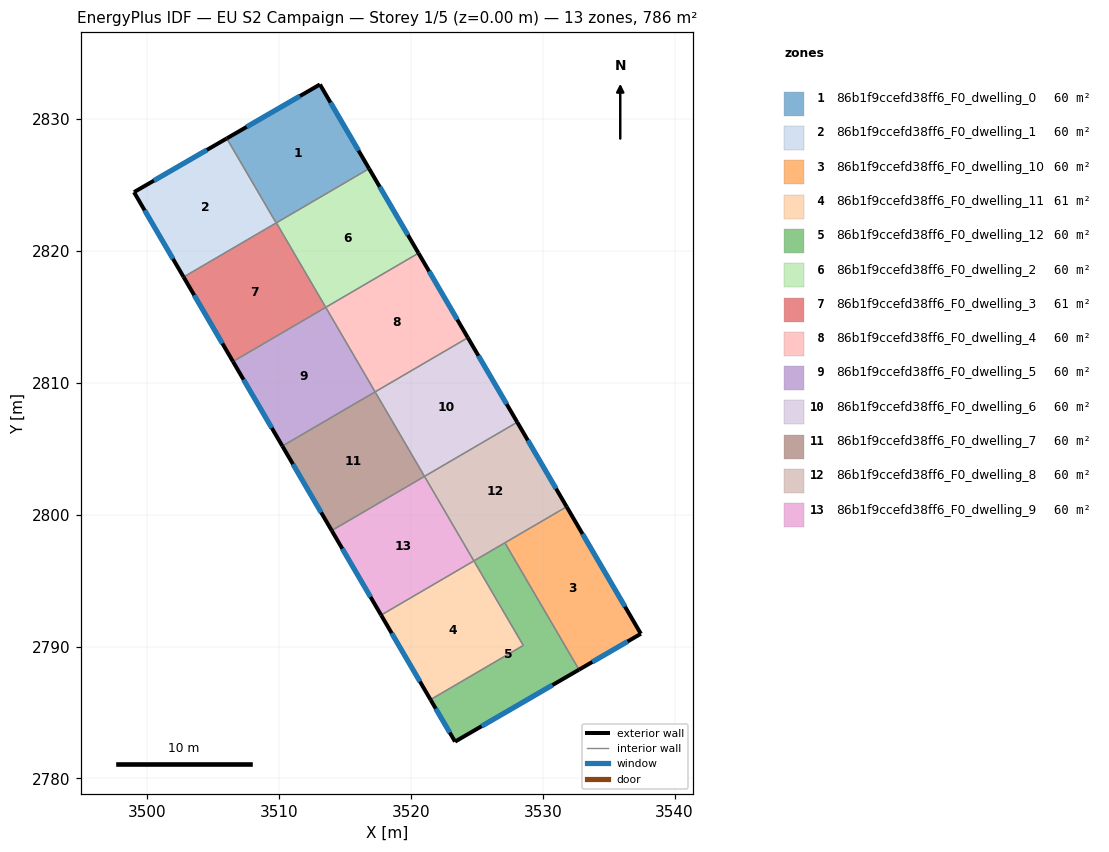
=== STOREY PLAN SPEC (per zone: floor XY polygon, exterior-wall plan segments, windows/doors) ===
zone 1: 86b1f9ccefd38ff6_F0_dwelling_0  (60.5 m²)
  floor: (3513.10, 2832.63) (3516.83, 2826.25) (3509.78, 2822.13) (3506.04, 2828.54)
  exterior wall: (3513.10, 2832.63) – (3506.04, 2828.54)  [8.2 m]
    window: (3511.59, 2831.75) – (3507.55, 2829.42)  [8.0 m²]
  exterior wall: (3516.83, 2826.25) – (3513.10, 2832.63)  [7.4 m]
    window: (3516.03, 2827.62) – (3513.90, 2831.26)  [7.2 m²]
  interior walls: 3
zone 2: 86b1f9ccefd38ff6_F0_dwelling_1  (60.5 m²)
  floor: (3506.04, 2828.54) (3509.78, 2822.13) (3502.76, 2818.03) (3499.00, 2824.46)
  exterior wall: (3499.00, 2824.46) – (3502.76, 2818.03)  [7.5 m]
    window: (3499.81, 2823.09) – (3501.96, 2819.41)  [7.3 m²]
  exterior wall: (3506.04, 2828.54) – (3499.00, 2824.46)  [8.1 m]
    window: (3504.53, 2827.67) – (3500.51, 2825.34)  [8.0 m²]
  interior walls: 2
zone 3: 86b1f9ccefd38ff6_F0_dwelling_10  (60.5 m²)
  floor: (3531.82, 2800.61) (3537.45, 2790.97) (3532.75, 2788.25) (3527.13, 2797.87)
  exterior wall: (3532.75, 2788.25) – (3537.45, 2790.97)  [5.4 m]
    window: (3533.76, 2788.83) – (3536.44, 2790.38)  [5.3 m²]
  exterior wall: (3537.45, 2790.97) – (3531.82, 2800.61)  [11.2 m]
    window: (3536.24, 2793.03) – (3533.02, 2798.54)  [10.9 m²]
  interior walls: 2
zone 4: 86b1f9ccefd38ff6_F0_dwelling_11  (60.5 m²)
  floor: (3524.78, 2796.50) (3528.53, 2790.08) (3521.49, 2785.97) (3517.74, 2792.38)
  exterior wall: (3517.74, 2792.38) – (3521.49, 2785.97)  [7.4 m]
    window: (3518.55, 2791.01) – (3520.69, 2787.35)  [7.3 m²]
  interior walls: 3
zone 5: 86b1f9ccefd38ff6_F0_dwelling_12  (60.5 m²)
  floor: (3527.13, 2797.87) (3532.75, 2788.25) (3523.35, 2782.79) (3521.49, 2785.97) (3528.53, 2790.08) (3524.78, 2796.50)
  exterior wall: (3523.35, 2782.79) – (3532.75, 2788.25)  [10.9 m]
    window: (3525.37, 2783.96) – (3530.74, 2787.08)  [10.7 m²]
  exterior wall: (3521.49, 2785.97) – (3523.35, 2782.79)  [3.7 m]
    window: (3521.89, 2785.29) – (3522.95, 2783.47)  [3.6 m²]
  interior walls: 4
zone 6: 86b1f9ccefd38ff6_F0_dwelling_2  (60.5 m²)
  floor: (3516.83, 2826.25) (3520.58, 2819.84) (3513.54, 2815.73) (3509.80, 2822.14)
  exterior wall: (3520.58, 2819.84) – (3516.83, 2826.25)  [7.4 m]
    window: (3519.78, 2821.21) – (3517.64, 2824.87)  [7.3 m²]
  interior walls: 3
zone 7: 86b1f9ccefd38ff6_F0_dwelling_3  (60.5 m²)
  floor: (3509.80, 2822.14) (3513.54, 2815.73) (3506.51, 2811.62) (3502.76, 2818.03)
  exterior wall: (3502.76, 2818.03) – (3506.51, 2811.62)  [7.4 m]
    window: (3503.57, 2816.65) – (3505.71, 2812.99)  [7.3 m²]
  interior walls: 4
zone 8: 86b1f9ccefd38ff6_F0_dwelling_4  (60.5 m²)
  floor: (3520.58, 2819.84) (3524.32, 2813.43) (3517.29, 2809.32) (3513.54, 2815.73)
  exterior wall: (3524.32, 2813.43) – (3520.58, 2819.84)  [7.4 m]
    window: (3523.52, 2814.80) – (3521.38, 2818.46)  [7.3 m²]
  interior walls: 3
zone 9: 86b1f9ccefd38ff6_F0_dwelling_5  (60.5 m²)
  floor: (3513.54, 2815.73) (3517.29, 2809.32) (3510.25, 2805.21) (3506.51, 2811.62)
  exterior wall: (3506.51, 2811.62) – (3510.25, 2805.21)  [7.4 m]
    window: (3507.31, 2810.24) – (3509.45, 2806.58)  [7.3 m²]
  interior walls: 3
zone 10: 86b1f9ccefd38ff6_F0_dwelling_6  (60.5 m²)
  floor: (3524.32, 2813.43) (3528.07, 2807.02) (3521.03, 2802.91) (3517.29, 2809.32)
  exterior wall: (3528.07, 2807.02) – (3524.32, 2813.43)  [7.4 m]
    window: (3527.27, 2808.39) – (3525.13, 2812.05)  [7.3 m²]
  interior walls: 3
zone 11: 86b1f9ccefd38ff6_F0_dwelling_7  (60.5 m²)
  floor: (3517.29, 2809.32) (3521.03, 2802.91) (3514.00, 2798.79) (3510.25, 2805.21)
  exterior wall: (3510.25, 2805.21) – (3514.00, 2798.79)  [7.4 m]
    window: (3511.06, 2803.83) – (3513.20, 2800.17)  [7.3 m²]
  interior walls: 3
zone 12: 86b1f9ccefd38ff6_F0_dwelling_8  (60.5 m²)
  floor: (3528.07, 2807.02) (3531.82, 2800.61) (3524.78, 2796.50) (3521.03, 2802.91)
  exterior wall: (3531.82, 2800.61) – (3528.07, 2807.02)  [7.4 m]
    window: (3531.01, 2801.98) – (3528.87, 2805.64)  [7.3 m²]
  interior walls: 4
zone 13: 86b1f9ccefd38ff6_F0_dwelling_9  (60.5 m²)
  floor: (3521.03, 2802.91) (3524.78, 2796.50) (3517.74, 2792.38) (3514.00, 2798.79)
  exterior wall: (3514.00, 2798.79) – (3517.74, 2792.38)  [7.4 m]
    window: (3514.80, 2797.42) – (3516.94, 2793.76)  [7.3 m²]
  interior walls: 3

=== DERIVED (storey summary) ===
Building: EU S2 Campaign
Storey: 1 of 5  (floor level z = 0.00 m)
Storey gross floor area: 786.4 m²
Zones on this storey: 13
  - 86b1f9ccefd38ff6_F0_dwelling_0: floor 60.5 m²; exterior wall 15.6 m (46.7 m²); 2 window(s) 15.3 m²; WWR 32.7%
  - 86b1f9ccefd38ff6_F0_dwelling_1: floor 60.5 m²; exterior wall 15.6 m (46.8 m²); 2 window(s) 15.3 m²; WWR 32.7%
  - 86b1f9ccefd38ff6_F0_dwelling_10: floor 60.5 m²; exterior wall 16.6 m (49.8 m²); 2 window(s) 16.3 m²; WWR 32.7%
  - 86b1f9ccefd38ff6_F0_dwelling_11: floor 60.5 m²; exterior wall 7.4 m (22.3 m²); 1 window(s) 7.3 m²; WWR 32.7%
  - 86b1f9ccefd38ff6_F0_dwelling_12: floor 60.5 m²; exterior wall 14.6 m (43.7 m²); 2 window(s) 14.3 m²; WWR 32.7%
  - 86b1f9ccefd38ff6_F0_dwelling_2: floor 60.5 m²; exterior wall 7.4 m (22.3 m²); 1 window(s) 7.3 m²; WWR 32.7%
  - 86b1f9ccefd38ff6_F0_dwelling_3: floor 60.5 m²; exterior wall 7.4 m (22.3 m²); 1 window(s) 7.3 m²; WWR 32.7%
  - 86b1f9ccefd38ff6_F0_dwelling_4: floor 60.5 m²; exterior wall 7.4 m (22.3 m²); 1 window(s) 7.3 m²; WWR 32.7%
  - 86b1f9ccefd38ff6_F0_dwelling_5: floor 60.5 m²; exterior wall 7.4 m (22.3 m²); 1 window(s) 7.3 m²; WWR 32.7%
  - 86b1f9ccefd38ff6_F0_dwelling_6: floor 60.5 m²; exterior wall 7.4 m (22.3 m²); 1 window(s) 7.3 m²; WWR 32.7%
  - 86b1f9ccefd38ff6_F0_dwelling_7: floor 60.5 m²; exterior wall 7.4 m (22.3 m²); 1 window(s) 7.3 m²; WWR 32.7%
  - 86b1f9ccefd38ff6_F0_dwelling_8: floor 60.5 m²; exterior wall 7.4 m (22.3 m²); 1 window(s) 7.3 m²; WWR 32.7%
  - 86b1f9ccefd38ff6_F0_dwelling_9: floor 60.5 m²; exterior wall 7.4 m (22.3 m²); 1 window(s) 7.3 m²; WWR 32.7%
Zone adjacency (shared interzone walls):
  - 86b1f9ccefd38ff6_F0_dwelling_0 ↔ 86b1f9ccefd38ff6_F0_dwelling_1
  - 86b1f9ccefd38ff6_F0_dwelling_0 ↔ 86b1f9ccefd38ff6_F0_dwelling_2
  - 86b1f9ccefd38ff6_F0_dwelling_0 ↔ 86b1f9ccefd38ff6_F0_dwelling_3
  - 86b1f9ccefd38ff6_F0_dwelling_1 ↔ 86b1f9ccefd38ff6_F0_dwelling_3
  - 86b1f9ccefd38ff6_F0_dwelling_10 ↔ 86b1f9ccefd38ff6_F0_dwelling_12
  - 86b1f9ccefd38ff6_F0_dwelling_10 ↔ 86b1f9ccefd38ff6_F0_dwelling_8
  - 86b1f9ccefd38ff6_F0_dwelling_11 ↔ 86b1f9ccefd38ff6_F0_dwelling_12
  - 86b1f9ccefd38ff6_F0_dwelling_11 ↔ 86b1f9ccefd38ff6_F0_dwelling_9
  - 86b1f9ccefd38ff6_F0_dwelling_12 ↔ 86b1f9ccefd38ff6_F0_dwelling_8
  - 86b1f9ccefd38ff6_F0_dwelling_2 ↔ 86b1f9ccefd38ff6_F0_dwelling_3
  - 86b1f9ccefd38ff6_F0_dwelling_2 ↔ 86b1f9ccefd38ff6_F0_dwelling_4
  - 86b1f9ccefd38ff6_F0_dwelling_3 ↔ 86b1f9ccefd38ff6_F0_dwelling_5
  - 86b1f9ccefd38ff6_F0_dwelling_4 ↔ 86b1f9ccefd38ff6_F0_dwelling_5
  - 86b1f9ccefd38ff6_F0_dwelling_4 ↔ 86b1f9ccefd38ff6_F0_dwelling_6
  - 86b1f9ccefd38ff6_F0_dwelling_5 ↔ 86b1f9ccefd38ff6_F0_dwelling_7
  - 86b1f9ccefd38ff6_F0_dwelling_6 ↔ 86b1f9ccefd38ff6_F0_dwelling_7
  - 86b1f9ccefd38ff6_F0_dwelling_6 ↔ 86b1f9ccefd38ff6_F0_dwelling_8
  - 86b1f9ccefd38ff6_F0_dwelling_7 ↔ 86b1f9ccefd38ff6_F0_dwelling_9
  - 86b1f9ccefd38ff6_F0_dwelling_8 ↔ 86b1f9ccefd38ff6_F0_dwelling_9